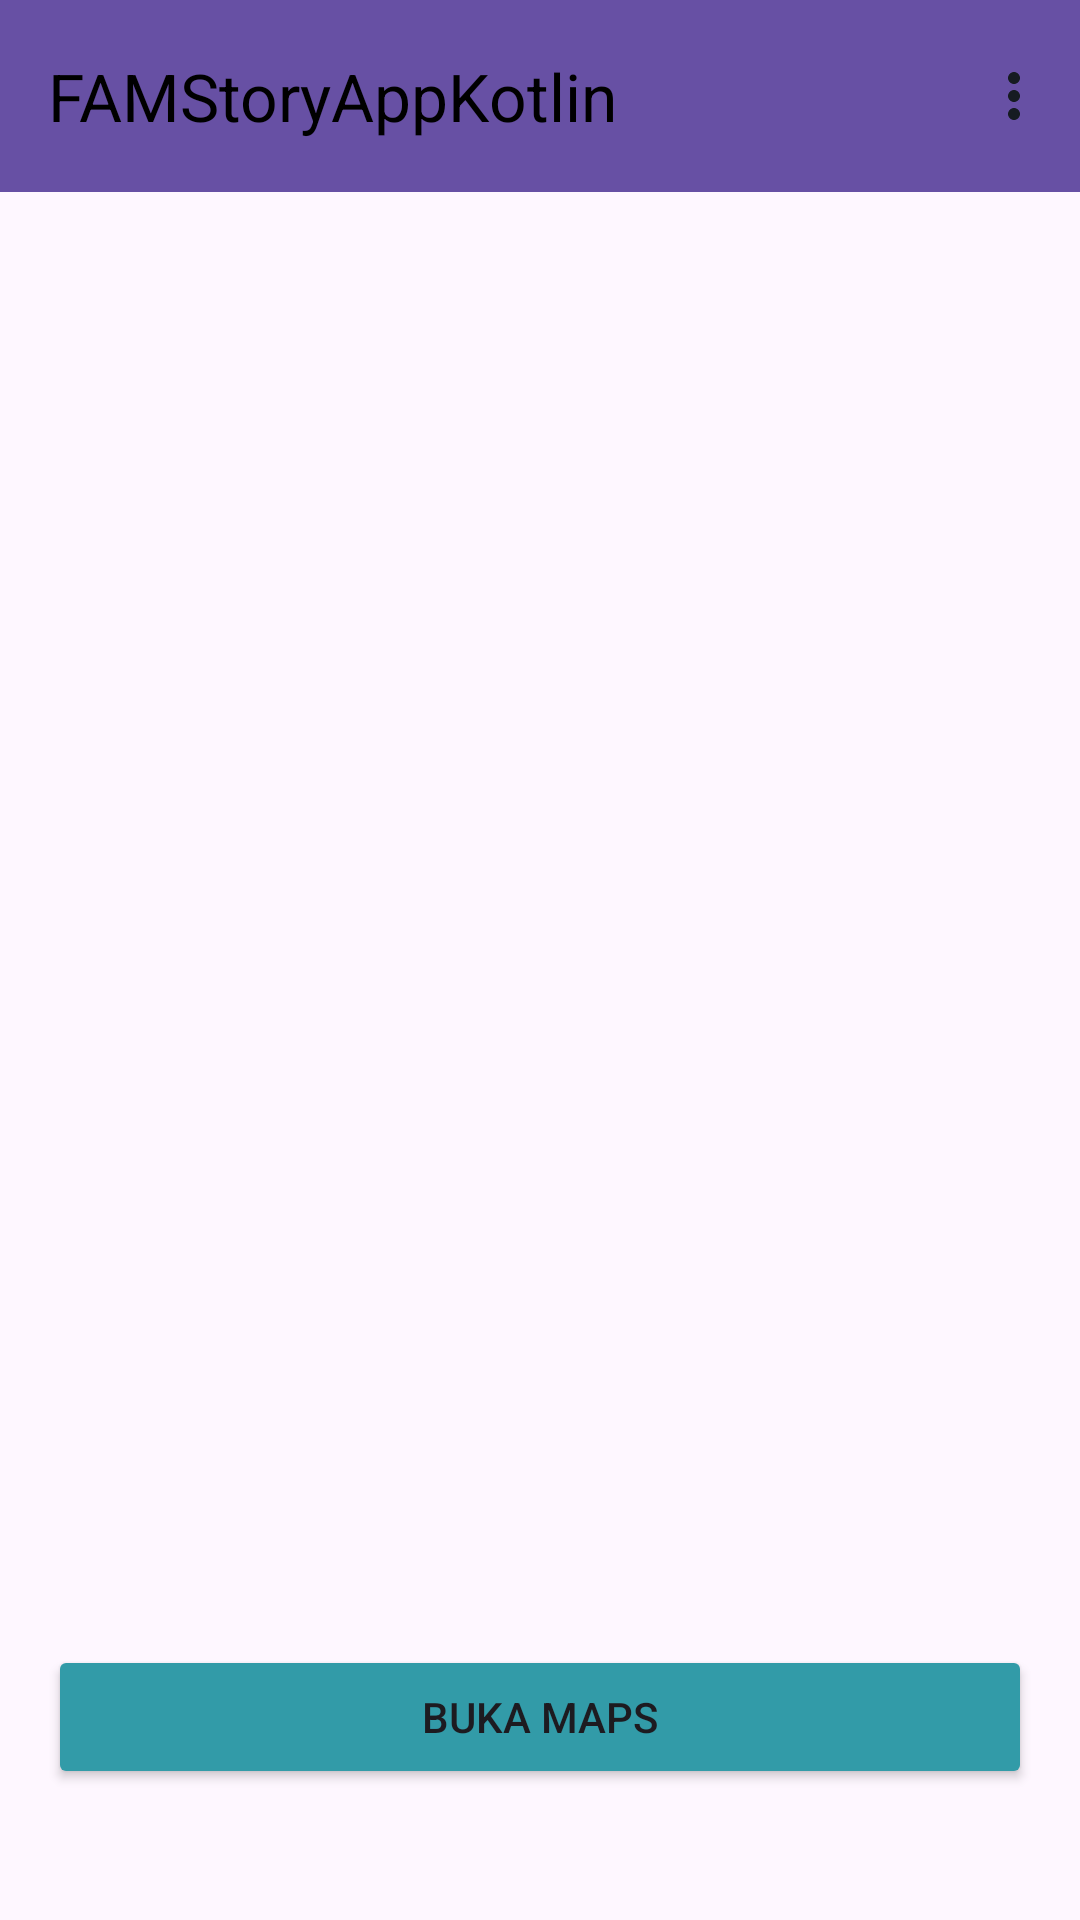

Layout XML and referenced resources for this Android screen:
<!-- AndroidManifest.xml: application theme Theme.FAMStoryAppKotlin -->
<!-- res/layout/activity_detail_story.xml -->
<?xml version="1.0" encoding="utf-8"?>
<androidx.constraintlayout.widget.ConstraintLayout xmlns:android="http://schemas.android.com/apk/res/android"
    xmlns:app="http://schemas.android.com/apk/res-auto"
    xmlns:tools="http://schemas.android.com/tools"
    android:layout_width="match_parent"
    android:layout_height="match_parent"
    tools:context=".ui.views.detailstory.DetailStoryActivity">

    <include
        android:id="@+id/toolbar"
        layout="@layout/appbar_menu"
        android:layout_width="match_parent"
        android:layout_height="wrap_content"
        app:layout_constraintEnd_toEndOf="parent"
        app:layout_constraintStart_toStartOf="parent"
        app:layout_constraintTop_toTopOf="parent" />

    <ImageView
        android:id="@+id/iv_detail_photo"
        android:layout_width="250dp"
        android:layout_height="250dp"
        android:layout_marginTop="32dp"
        android:transitionName="profile"
        app:layout_constraintEnd_toEndOf="parent"
        app:layout_constraintStart_toStartOf="parent"
        app:layout_constraintTop_toBottomOf="@id/toolbar"
        tools:srcCompat="@drawable/image_item" />

    <TextView
        android:id="@+id/tv_detail_name"
        android:layout_width="wrap_content"
        android:layout_height="wrap_content"
        android:layout_marginTop="16dp"
        android:textColor="@color/black"
        android:textSize="24sp"
        android:textStyle="bold"
        android:transitionName="name"
        app:layout_constraintEnd_toEndOf="parent"
        app:layout_constraintStart_toStartOf="parent"
        app:layout_constraintTop_toBottomOf="@+id/iv_detail_photo"
        tools:text="@string/dummy_name" />

    <TextView
        android:id="@+id/tv_detail_description"
        android:layout_width="0dp"
        android:layout_height="wrap_content"
        android:layout_marginStart="16dp"
        android:layout_marginTop="16dp"
        android:layout_marginEnd="16dp"
        android:layout_marginBottom="16dp"
        android:textSize="14sp"
        android:transitionName="description"
        app:layout_constraintBottom_toBottomOf="@+id/mapsButton"
        app:layout_constraintEnd_toEndOf="parent"
        app:layout_constraintStart_toStartOf="parent"
        app:layout_constraintTop_toBottomOf="@+id/tv_detail_name"
        tools:text="@string/dummy_description" />

    <Button
        android:id="@+id/mapsButton"
        android:layout_width="0dp"
        android:layout_height="wrap_content"
        android:layout_marginStart="16dp"
        android:layout_marginEnd="16dp"
        android:backgroundTint="@color/light_blue2"
        android:text="@string/openmaps"
        app:layout_constraintBottom_toBottomOf="parent"
        app:layout_constraintEnd_toEndOf="parent"
        app:layout_constraintStart_toStartOf="parent"
        app:layout_constraintTop_toBottomOf="@+id/tv_detail_description" />

</androidx.constraintlayout.widget.ConstraintLayout>
<!-- res/layout/appbar_menu.xml (included above) -->
<?xml version="1.0" encoding="utf-8"?>
<com.google.android.material.appbar.AppBarLayout xmlns:android="http://schemas.android.com/apk/res/android"
    xmlns:app="http://schemas.android.com/apk/res-auto"
    xmlns:tools="http://schemas.android.com/tools"
    android:layout_width="match_parent"
    android:layout_height="wrap_content"
    android:theme="@style/ThemeOverlay.AppCompat.Dark.ActionBar">

    
    <androidx.appcompat.widget.Toolbar
        android:id="@+id/toolbar"
        android:layout_width="match_parent"
        android:layout_height="?attr/actionBarSize"
        android:background="?attr/colorPrimary"
        android:theme="@style/ToolbarTheme"
        app:menu="@menu/menu"
        app:popupTheme="@style/ThemeOverlay.AppCompat.Light"
        app:title="@string/app_name"
        app:titleTextColor="@color/black" />
</com.google.android.material.appbar.AppBarLayout>
<!-- resources referenced by this layout -->
<resources>
  <color name="black">#FF000000</color>
  <color name="light_blue2">#329ba8</color>
  <string name="app_name">FAMStoryAppKotlin</string>
  <string name="dummy_description" translatable="false">Lorem ipsum dolor sit amet Lorem ipsum dolor sit amet Lorem ipsum dolor sit amet Lorem ipsum dolor sit amet Lorem ipsu....</string>
  <string name="dummy_name" translatable="false">Test Item Data</string>
  <string name="openmaps">Buka Maps</string>
  
      //Activity Main
  <style name="ToolbarTheme" parent="ThemeOverlay.AppCompat.Dark.ActionBar">
          <item name="android:textColorPrimary">@color/dark_blue_200</item>
          <item name="colorControlNormal">@color/dark_blue_200</item> 
      </style>
  <style name="Theme.FAMStoryAppKotlin" parent="Base.Theme.FAMStoryAppKotlin" />
  <color name="dark_blue_200">#161B22</color>
  <style name="Base.Theme.FAMStoryAppKotlin" parent="Theme.Material3.DayNight.NoActionBar">
          
          
      </style>
</resources>
